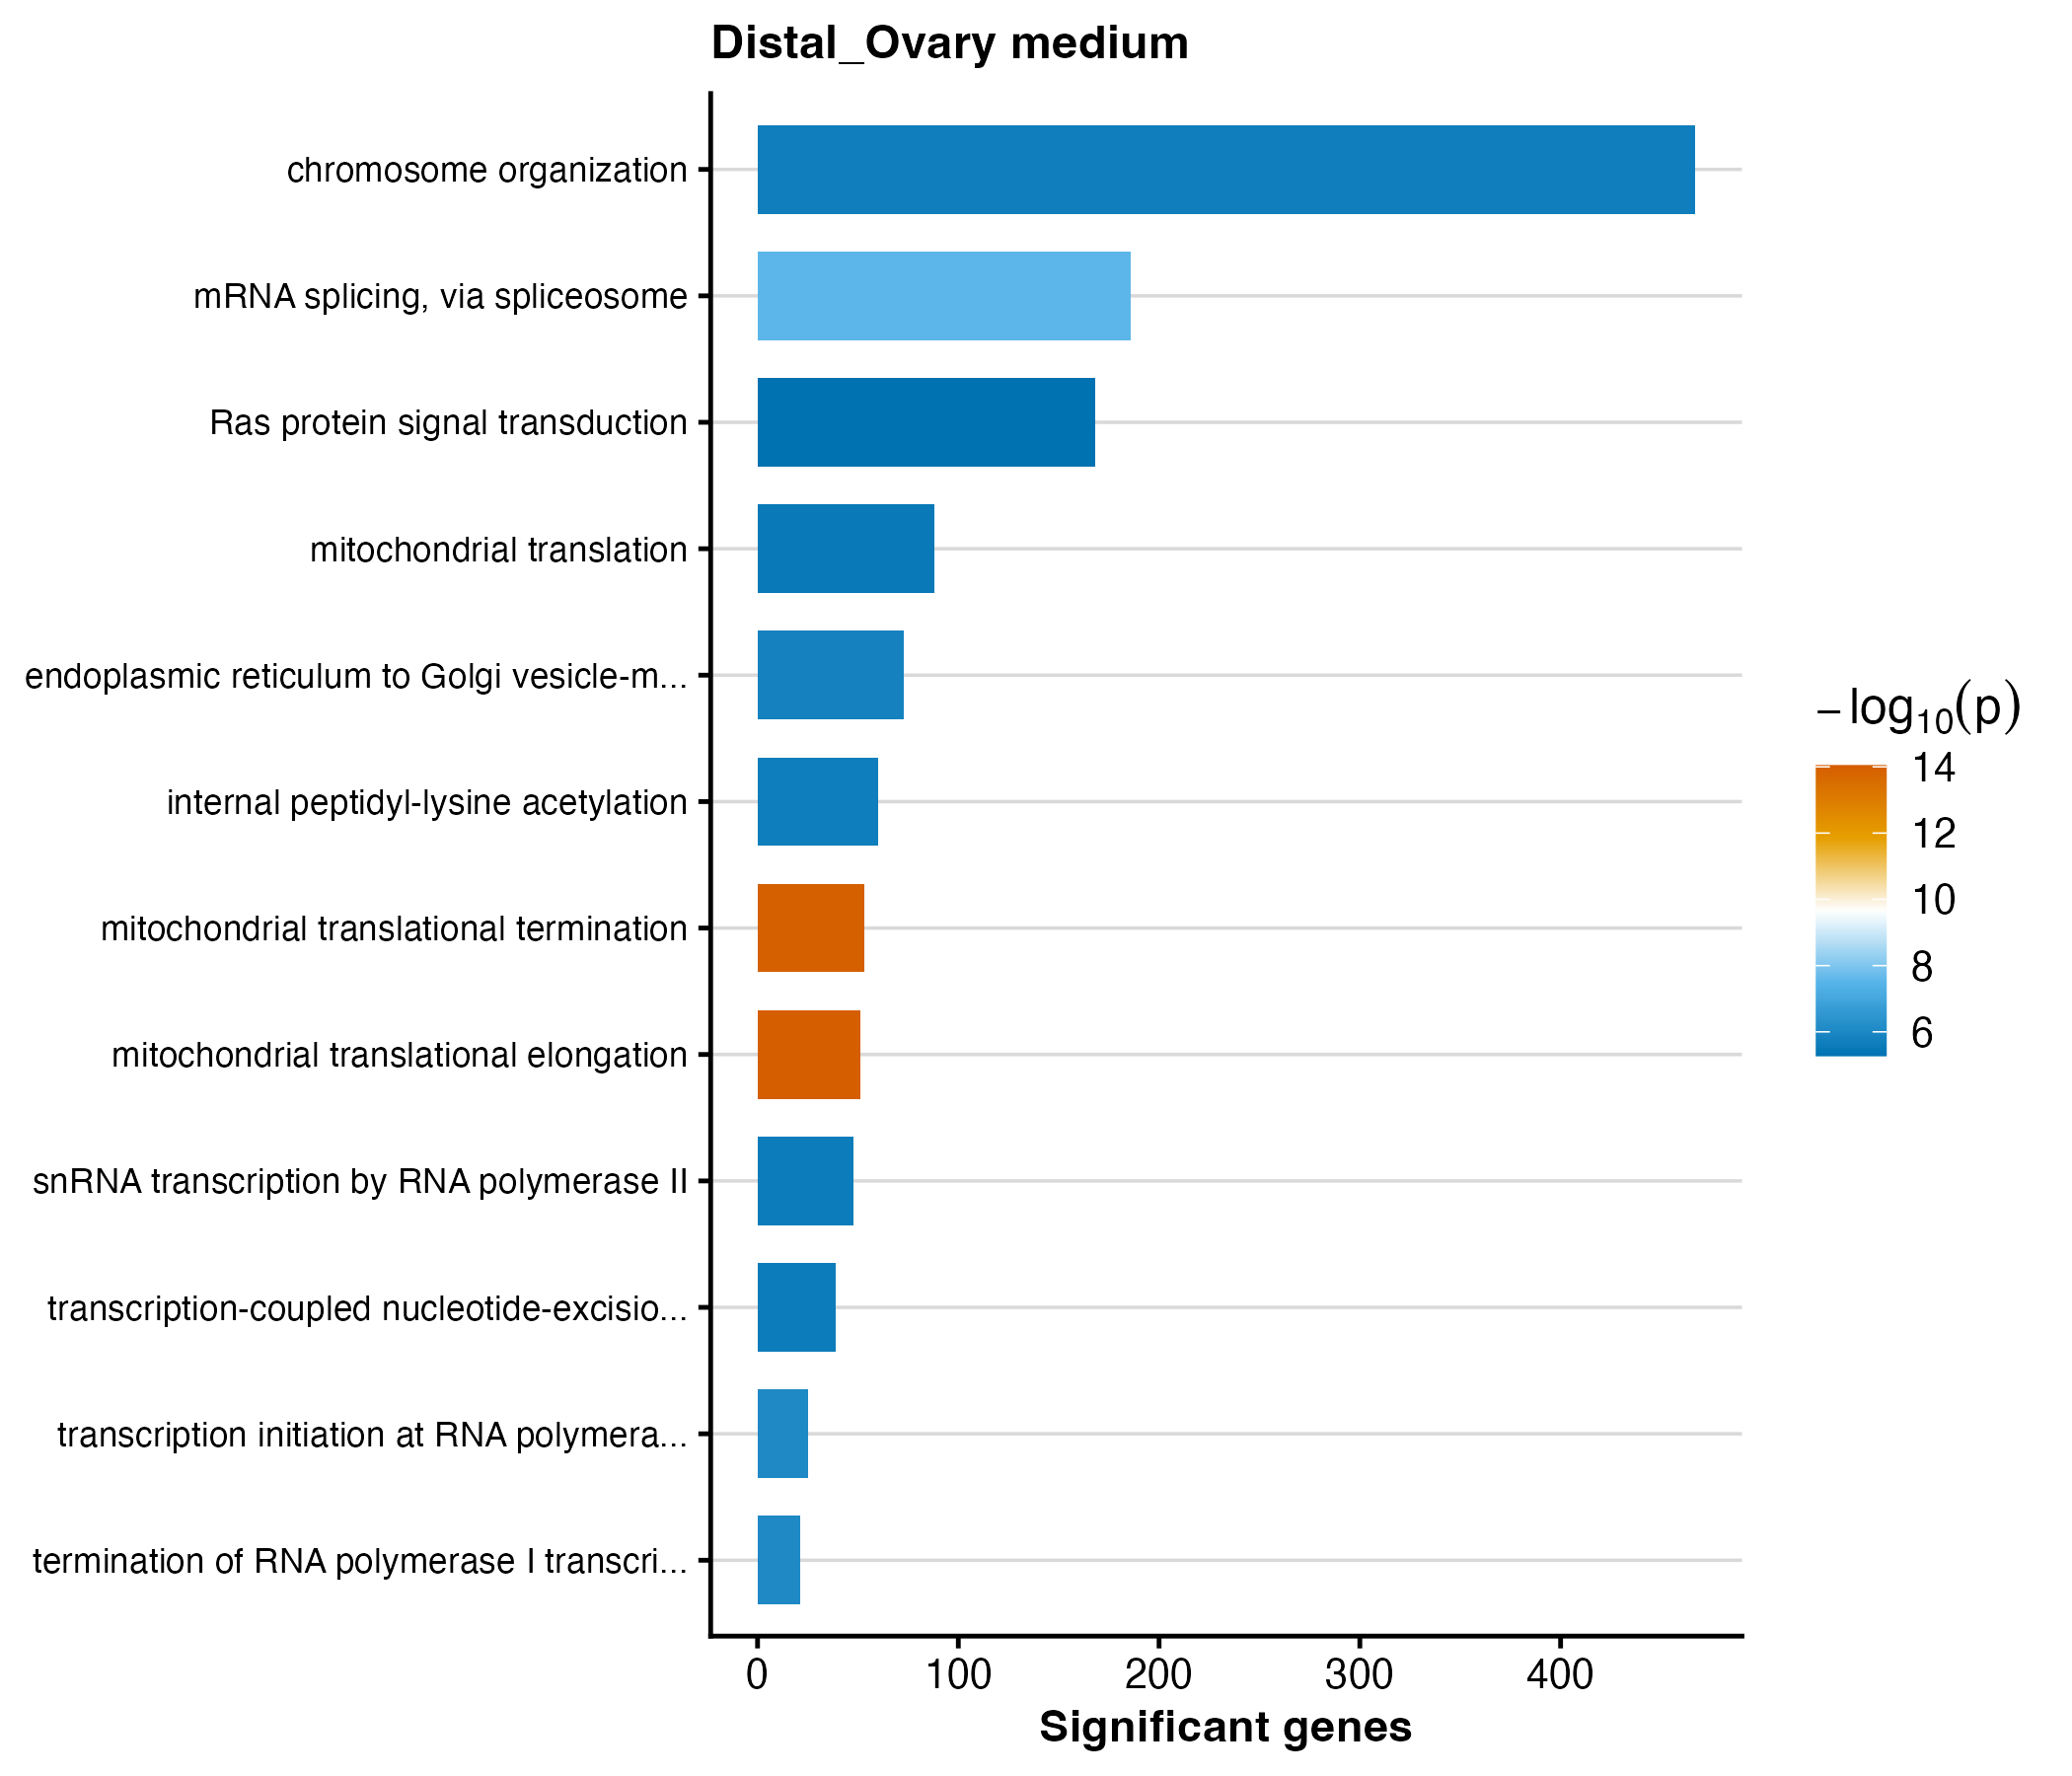

The data file committed next to this chart (first rows):
GO.ID	Term	Annotated	Significant	Expected	weight01_fisher	p_value
GO:0070125	mitochondrial translational elongation	56	51	23.31	9.1e-15	9.1e-15
GO:0070126	mitochondrial translational termination	59	53	24.56	1.1e-14	1.1e-14
GO:0000398	mRNA splicing, via spliceosome	324	186	134.9	2.8e-08	2.8e-8
GO:0006361	transcription initiation at RNA polymera…	30	25	12.49	9.1e-07	9.1e-7
GO:0006363	termination of RNA polymerase I transcri…	23	21	9.58	9.1e-07	9.1e-7
GO:0006888	endoplasmic reticulum to Golgi vesicle-m…	119	73	49.54	1.5e-06	1.5e-6
GO:0051276	chromosome organization	880	467	366.4	2.0e-06	2e-6
GO:0018393	internal peptidyl-lysine acetylation	93	60	38.72	2.1e-06	2.1e-6
GO:0006283	transcription-coupled nucleotide-excisio…	53	39	22.07	2.3e-06	2.3e-6
GO:0042795	snRNA transcription by RNA polymerase II	69	48	28.73	2.3e-06	2.3e-6
GO:0032543	mitochondrial translation	101	88	42.05	3.1e-06	3.1e-6
GO:0007265	Ras protein signal transduction	305	168	127	5.3e-06	5.3e-6
